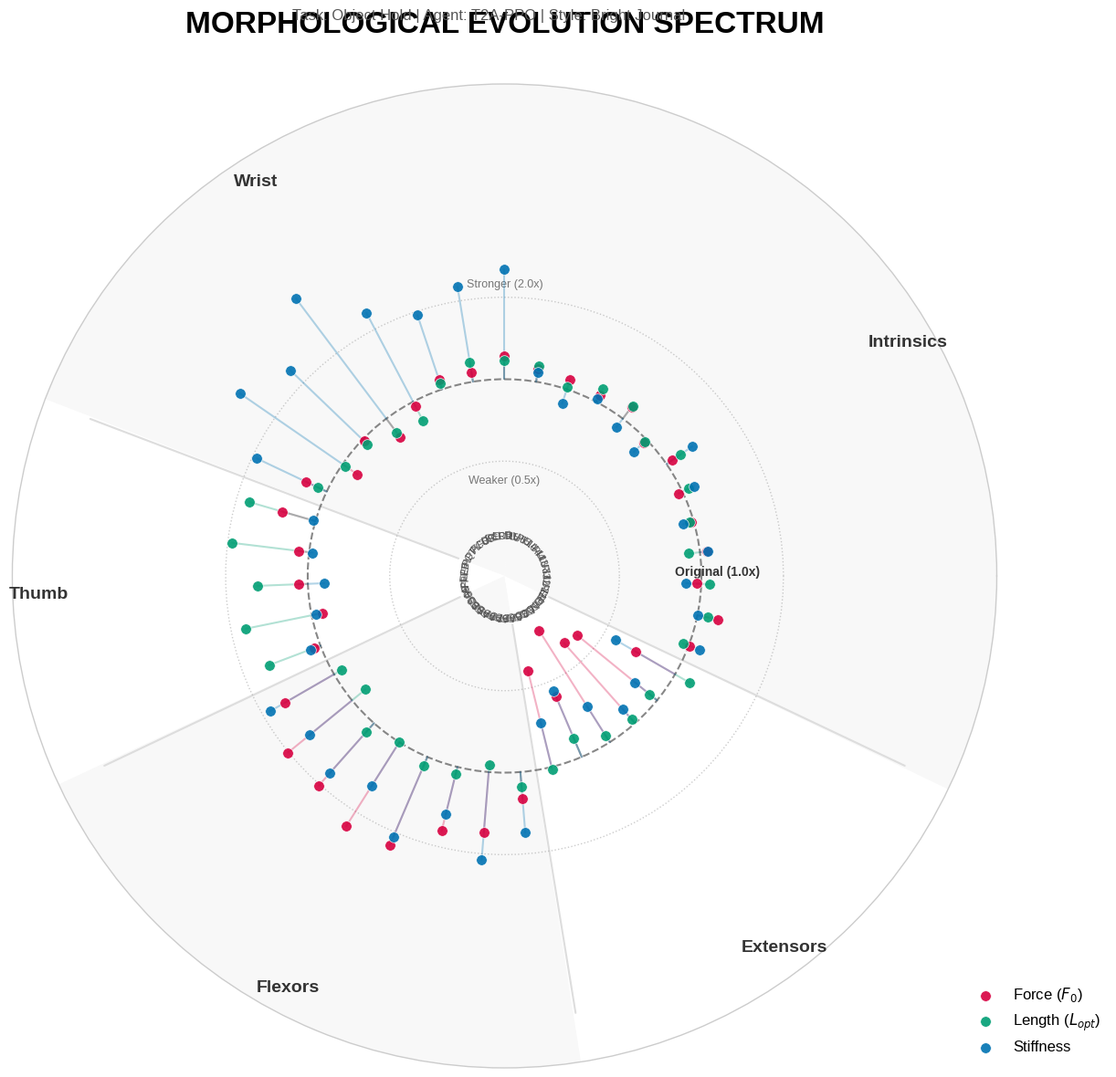

Here is the Python script that generated this plot:
import numpy as np
import matplotlib.pyplot as plt
from matplotlib.patches import Rectangle
import matplotlib.patches as mpatches
import math
import os

# === 改动 1: 使用清新明亮的风格 ===
plt.style.use('seaborn-v0_8-whitegrid')

def visualize_evolution_bright_radar(save_path="bright_evolution_radar.png", show=True):
    print(f"Generating Bright Bio-Radar Visualization...")

    # 1. 模拟数据 (保持不变)
    muscle_groups = {
        "Wrist": ["ECRL", "ECRB", "ECU", "FCR", "FCU", "PL", "PT", "PQ"],
        "Thumb": ["EPL", "EPB", "FPL", "APL", "OP"],
        "Flexors": ["FDS5", "FDS4", "FDS3", "FDS2", "FDP5", "FDP4", "FDP3", "FDP2"],
        "Extensors": ["EDC5", "EDC4", "EDC3", "EDC2", "EDM", "EIP"],
        "Intrinsics": ["RI2", "LU2", "UI2", "RI3", "LU3", "UI3", "RI4", "LU4", "UI4", "RI5", "LU5", "UI5"]
    }

    all_names = []
    all_data = []
    group_spans = [] 

    current_idx = 0
    np.random.seed(42) # 固定随机种子以便复现效果
    for group_name, muscles in muscle_groups.items():
        start = current_idx
        for m_name in muscles:
            all_names.append(m_name)
            # === 模拟 T2A 策略 (Log Scale) ===
            f_val, l_val, s_val = 0, 0, 0 
            if group_name == "Flexors":
                f_val = np.random.uniform(0.5, 1.5)  # 变强
                s_val = np.random.uniform(0.5, 1.2)  # 变硬
                l_val = np.random.uniform(-0.2, 0.2)
            elif group_name == "Extensors":
                f_val = np.random.uniform(-1.5, -0.5) # 变弱
                s_val = np.random.uniform(-1.0, -0.2) # 变软
            elif group_name == "Wrist":
                s_val = np.random.uniform(1.0, 2.0)   # 极硬
                f_val = np.random.uniform(-0.2, 0.2)
            elif group_name == "Thumb":
                l_val = np.random.uniform(0.5, 1.0)   # 范围变大
            
            f_val += np.random.normal(0, 0.15)
            l_val += np.random.normal(0, 0.15)
            s_val += np.random.normal(0, 0.15)
            all_data.append([f_val, l_val, s_val])
            current_idx += 1
        group_spans.append((start, current_idx, group_name))

    data = np.array(all_data)
    N = len(all_names)
    
    # 2. 极坐标设置
    angles = np.linspace(0, 2 * np.pi, N, endpoint=False)
    angles += np.pi / 2 
    width = (2 * np.pi / N) * 0.8 

    # 创建画布 (白色背景)
    fig = plt.figure(figsize=(14, 14), facecolor='white')
    ax = fig.add_subplot(111, projection='polar')
    # 移除极坐标默认的灰色网格和背景
    ax.set_facecolor('white')
    ax.grid(False)

    # === 改动 2: 新的配色方案 (适合白底) ===
    # 使用更深、对比度更高的颜色
    # F0: Deep Red, Length: Emerald Green, Stiffness: Strong Blue
    colors = ['#D70040', '#009E73', '#0072B2'] 
    labels = ['Force ($F_0$)', 'Length ($L_{opt}$)', 'Stiffness']
    
    BASE_R = 6.0
    
    # === 改动 3: 绘制解剖学分组背景块 (极浅灰色交替) ===
    # 交替使用极浅的灰色和纯白色
    bg_colors = ['#F8F8F8', '#FFFFFF', '#F8F8F8', '#FFFFFF', '#F8F8F8']
    for idx, (start, end, name) in enumerate(group_spans):
        start_angle = angles[start] - width/1.5
        end_angle = angles[end-1] + width/1.5
        if start_angle < 0: start_angle += 2*np.pi
        
        # 使用 bar 绘制扇形背景
        ax.bar(x=(start_angle + end_angle)/2, height=15, width=(end_angle - start_angle), 
               bottom=0, color=bg_colors[idx], edgecolor='none', zorder=0)
        
        mid_angle = (angles[start] + angles[end-1]) / 2
        # 分组标签改为深灰色
        ax.text(mid_angle, 14.2, name, color='#333333', ha='center', va='center', fontsize=14, fontweight='bold')
        
        # 分隔线改为浅灰色
        separator_angle = angles[end-1] + (angles[(end)%N] - angles[end-1])/2
        if idx < len(group_spans) - 1:
            ax.plot([separator_angle, separator_angle], [1.5, 13.5], color='#DDDDDD', linestyle='-', linewidth=1.5, zorder=1)

    # 4. 绘制基准线和参考线 (深灰色)
    ax.plot(np.linspace(0, 2*np.pi, 100), [BASE_R]*100, color='#555555', linestyle='--', linewidth=1.5, alpha=0.7, zorder=2)
    ax.text(0, BASE_R + 0.5, "Original (1.0x)", color='#333333', ha='center', fontsize=10, fontweight='bold')

    # 参考圆环 (浅灰色细线)
    ax.plot(np.linspace(0, 2*np.pi, 100), [BASE_R + 2.5]*100, color='#999999', linestyle=':', linewidth=1, alpha=0.5, zorder=2)
    ax.text(np.pi/2, BASE_R + 2.8, "Stronger (2.0x)", color='#777777', fontsize=9, ha='center')
    
    ax.plot(np.linspace(0, 2*np.pi, 100), [BASE_R - 2.5]*100, color='#999999', linestyle=':', linewidth=1, alpha=0.5, zorder=2)
    ax.text(np.pi/2, BASE_R - 3.2, "Weaker (0.5x)", color='#777777', fontsize=9, ha='center')

    # 5. 绘制数据点和连线
    for i in range(3):
        values = data[:, i] 
        radii = BASE_R + values * 2.5 
        
        # 绘制连线 (Stem) - 降低透明度，避免在白底上太乱
        for j in range(N):
            ax.plot([angles[j], angles[j]], [BASE_R, radii[j]], color=colors[i], linewidth=1.5, alpha=0.3, zorder=3)
            
        # 绘制散点 (Lollipops) - 增加不透明度，加一个细白边增加层次感
        ax.scatter(angles, radii, c=colors[i], s=70, alpha=0.9, edgecolors='white', linewidth=0.5, label=labels[i], zorder=4)

    # 6. 美化坐标轴和标签
    ax.set_ylim(0, 15) 
    ax.set_yticklabels([]) 
    ax.set_xticklabels([]) 

    # 添加肌肉名称标签 (中灰色)
    for j in range(N):
        angle = angles[j]
        name = all_names[j]
        rotation = angle * 180 / np.pi - 90
        if 90 < abs(rotation) < 270:
            rotation += 180
        ax.text(angle, 1.2, name, color='#555555', fontsize=8, ha='center', va='center', rotation=angle*180/np.pi - 90)

    # 7. 图例与标题 (黑色文字)
    plt.legend(loc='lower right', bbox_to_anchor=(1.12, 0.0), frameon=False, labelcolor='black', fontsize=12)
    
    plt.title("MORPHOLOGICAL EVOLUTION SPECTRUM", color='black', fontsize=24, pad=40, fontweight='bold')
    plt.figtext(0.5, 0.93, "Task: Object Hold | Agent: T2A-PPO | Style: Bright Journal", color='#555555', ha='center', fontsize=12)

    # Save (白色背景)
    save_path = os.path.abspath(save_path)
    plt.savefig(save_path, dpi=300, facecolor='white', bbox_inches='tight')
    print(f"✅ Bright Viz saved to: {save_path}")
    
    if show:
        plt.show()
    plt.close()

if __name__ == "__main__":
    visualize_evolution_bright_radar()
